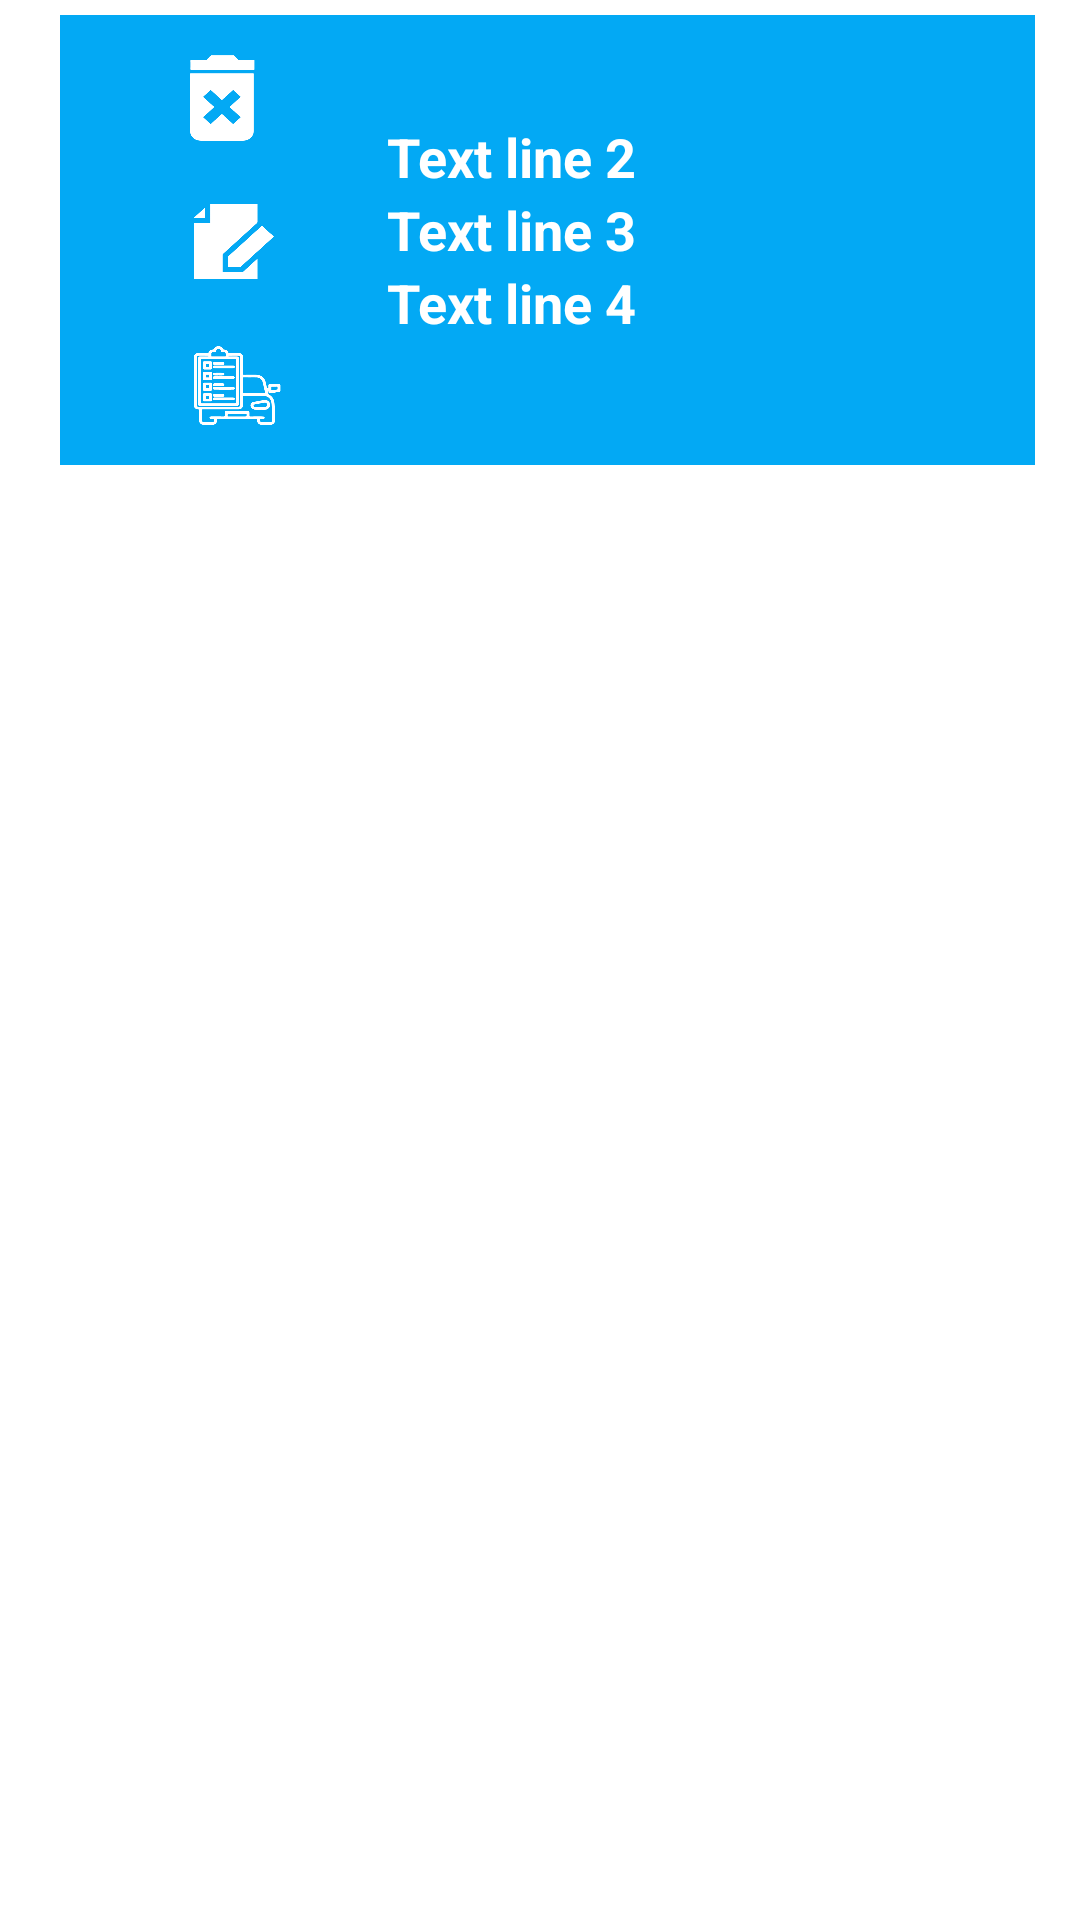

This screen was rendered from an Android layout file. Write that file and the resources it references.
<!-- AndroidManifest.xml: application theme Theme.Harazh -->
<!-- res/layout/activity_gerenciar_servico_adapter.xml -->
<?xml version="1.0" encoding="utf-8"?>
<FrameLayout
    xmlns:android="http://schemas.android.com/apk/res/android"
    android:layout_width="match_parent"
    android:layout_height="wrap_content"
    android:paddingLeft="15dp"
    android:paddingRight="15dp"
    android:descendantFocusability="beforeDescendants">

    <LinearLayout
        android:layout_width="412dp"
        android:layout_height="160dp"
        android:background="@drawable/card_background"
        android:orientation="horizontal">

        <LinearLayout
            android:layout_width="43dp"
            android:layout_height="match_parent"
            android:background="@drawable/card_background"
            android:orientation="horizontal">

            <EditText
                android:id="@+id/txt_id"
                android:layout_width="28dp"
                android:layout_height="wrap_content"
                android:text="Text line 1"
                android:visibility="invisible" />

            <EditText
                android:id="@+id/txt_id_carro"
                android:layout_width="28dp"
                android:layout_height="21dp"
                android:text="Text line 1"
                android:visibility="invisible" />

        </LinearLayout>

        <LinearLayout
            android:layout_width="56dp"
            android:layout_height="match_parent"
            android:background="@drawable/card_background"
            android:orientation="vertical">


            <ImageButton
                android:id="@+id/btn_Excluir"
                style="?android:attr/buttonStyleSmall"
                android:layout_width="32dp"
                android:layout_height="29dp"
                android:layout_alignBottom="@+id/btn_Editar"
                android:layout_marginTop="18dp"
                android:layout_marginEnd="80dp"
                android:layout_marginRight="112dp"
                android:background="@drawable/excluir"
                android:text="Excluir"
                android:textAllCaps="false"
                android:textColor="#ffffff"
                android:textStyle="bold" />

            <ImageButton
                android:id="@+id/btn_Editar"
                style="?android:attr/buttonStyleSmall"
                android:layout_width="32dp"
                android:layout_height="29dp"
                android:layout_marginLeft="5dp"
                android:layout_marginTop="19dp"
                android:background="@drawable/editar"
                android:padding="5dp"
                android:textAllCaps="false"
                android:textColor="#ffffff"
                android:textSize="18sp"
                android:textStyle="bold" />

            <ImageButton
                android:id="@+id/btn_descricao"
                style="?android:attr/buttonStyleSmall"
                android:layout_width="32dp"
                android:layout_height="29dp"
                android:layout_marginLeft="5dp"
                android:layout_marginTop="19dp"
                android:background="@drawable/iconedesc"
                android:padding="5dp"
                android:textAllCaps="false"
                android:textColor="#ffffff"
                android:textSize="18sp"
                android:textStyle="bold" />

        </LinearLayout>

        <LinearLayout
            android:layout_width="326dp"
            android:layout_height="match_parent"
            android:background="@drawable/card_background"
            android:descendantFocusability="afterDescendants"
            android:orientation="vertical"
            android:paddingLeft="15dp"
            android:paddingTop="15dp"
            android:paddingRight="15dp"
            android:paddingBottom="15dp">

            <TextView
                android:id="@+id/txt_data"
                android:layout_width="wrap_content"
                android:layout_height="wrap_content"
                android:paddingLeft="0dp"
                android:paddingTop="25dp"
                android:text="Text line 2"
                android:textColor="#ffffff"
                android:textSize="18sp"
                android:textStyle="bold" />

            <TextView
                android:id="@+id/txt_titulo"
                android:layout_width="wrap_content"
                android:layout_height="wrap_content"
                android:paddingLeft="0dp"
                android:text="Text line 3"
                android:textColor="#ffffff"
                android:textSize="18sp"
                android:textStyle="bold" />

            <TextView
                android:id="@+id/txt_valor"
                android:layout_width="wrap_content"
                android:layout_height="wrap_content"
                android:paddingLeft="0dp"
                android:text="Text line 4"
                android:textColor="#ffffff"
                android:textSize="18sp"
                android:textStyle="bold" />


        </LinearLayout>

    </LinearLayout>

</FrameLayout>
<!-- resources referenced by this layout -->
<resources>
  <!-- drawable card_background (drawable) -->
  <?xml version="1.0" encoding="utf-8"?>
  <shape xmlns:android="http://schemas.android.com/apk/res/android"
  
      android:shape="rectangle"
      >
      <corners
          android:radius="0dp"
          />
      <solid
          android:color="#03A9F4"
          />
      
      <stroke
          android:width="10dp"
          android:color="@android:color/transparent"
          />
  </shape>
  <!-- drawable editar: png bitmap (drawable, 2740 bytes) -->
  <!-- drawable excluir: png bitmap (drawable, 3114 bytes) -->
  <!-- drawable iconedesc: png bitmap (drawable, 10623 bytes) -->
  <style name="Theme.Harazh" parent="Theme.MaterialComponents.DayNight.DarkActionBar">
          
          <item name="colorPrimary">#03A9F4</item>
          <item name="colorPrimaryVariant">@color/purple_700</item>
          <item name="colorOnPrimary">@color/white</item>
          
          <item name="colorSecondary">#03A9F4</item>
          <item name="colorSecondaryVariant">@color/teal_700</item>
          <item name="colorOnSecondary">#03A9F4</item>
          
          <item name="android:statusBarColor" tools:targetApi="l">?attr/colorPrimaryVariant</item>
          
      </style>
  <!-- not gathered from this repository: default colours our renderer supplied (Android Studio template values) -->
  <color name="purple_700">#FF3700B3</color>
  <color name="teal_700">#FF018786</color>
  <color name="white">#FFFFFFFF</color>
</resources>
